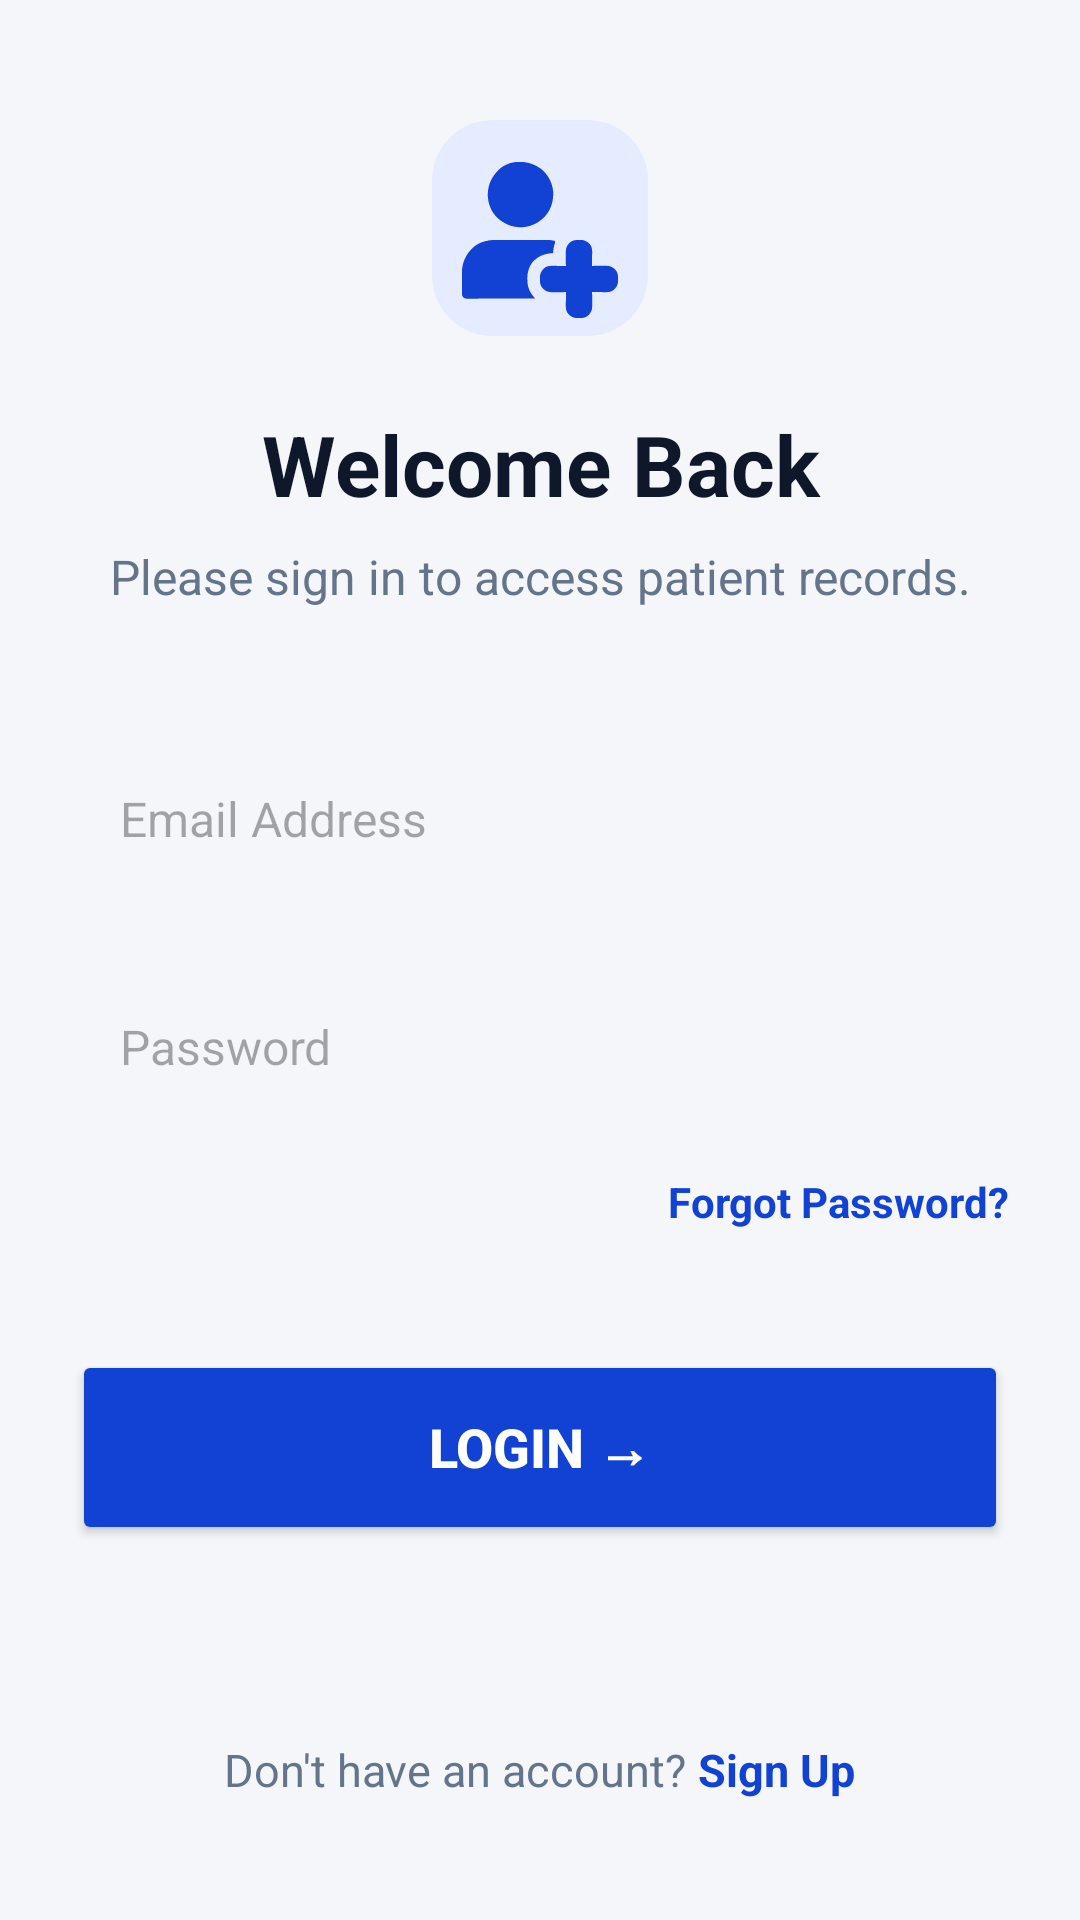

This screen was rendered from an Android layout file. Write that file and the resources it references.
<!-- AndroidManifest.xml: application theme Theme.MediCarePlus -->
<!-- res/layout/activity_login.xml -->
<?xml version="1.0" encoding="utf-8"?>
<ScrollView xmlns:android="http://schemas.android.com/apk/res/android"
    xmlns:app="http://schemas.android.com/apk/res-auto"
    android:layout_width="match_parent"
    android:layout_height="match_parent"
    android:background="#F4F6F9"
    android:fillViewport="true">

    <LinearLayout
        android:layout_width="match_parent"
        android:layout_height="wrap_content"
        android:orientation="vertical"
        android:padding="24dp">

        <Space
            android:layout_width="match_parent"
            android:layout_height="0dp"
            android:layout_weight="0.5" />

        <androidx.cardview.widget.CardView
            android:layout_width="72dp"
            android:layout_height="72dp"
            android:layout_gravity="center"
            android:layout_marginBottom="24dp"
            app:cardBackgroundColor="#E6ECFF"
            app:cardCornerRadius="20dp"
            app:cardElevation="0dp">

            <ImageView
                android:layout_width="52dp"
                android:layout_height="54dp"
                android:layout_gravity="center"
                android:layout_marginTop="4dp"
                android:src="@drawable/ic_patient"
                app:tint="#1142D4" />
        </androidx.cardview.widget.CardView>

        <TextView
            android:layout_width="match_parent"
            android:layout_height="wrap_content"
            android:gravity="center"
            android:text="Welcome Back"
            android:textColor="#0F172A"
            android:textSize="28sp"
            android:textStyle="bold" />

        <TextView
            android:layout_width="match_parent"
            android:layout_height="wrap_content"
            android:layout_marginTop="8dp"
            android:layout_marginBottom="40dp"
            android:gravity="center"
            android:text="Please sign in to access patient records."
            android:textColor="#64748B"
            android:textSize="16sp" />

        <RelativeLayout
            android:layout_width="match_parent"
            android:layout_height="60dp"
            android:layout_marginBottom="16dp"
            android:background="@drawable/editbox_background">

            <EditText
                android:id="@+id/etEmail"
                android:layout_width="match_parent"
                android:layout_height="match_parent"
                android:background="@android:color/transparent"
                android:hint="Email Address"
                android:inputType="textEmailAddress"
                android:paddingStart="16dp"
                android:paddingEnd="48dp"
                android:textSize="16sp" />

        </RelativeLayout>

        <RelativeLayout
            android:layout_width="match_parent"
            android:layout_height="60dp"
            android:layout_marginBottom="12dp"
            android:background="@drawable/editbox_background">

            <EditText
                android:id="@+id/etPassword"
                android:layout_width="match_parent"
                android:layout_height="match_parent"
                android:background="@android:color/transparent"
                android:hint="Password"
                android:inputType="textPassword"
                android:paddingStart="16dp"
                android:paddingEnd="48dp"
                android:textSize="16sp" />

        </RelativeLayout>

        <TextView
            android:layout_width="match_parent"
            android:layout_height="wrap_content"
            android:layout_marginBottom="40dp"
            android:gravity="end"
            android:text="Forgot Password?"
            android:textColor="#1142D4"
            android:textSize="14sp"
            android:textStyle="bold" />

        <Button
            android:id="@+id/btnLogin"
            android:layout_width="match_parent"
            android:layout_height="65dp"
            android:layout_marginBottom="32dp"
            android:backgroundTint="#1142D4"
            android:text="Login →"
            android:textColor="@android:color/white"
            android:textSize="18sp"
            android:textStyle="bold"
            app:cornerRadius="12dp" />

        <Space
            android:layout_width="match_parent"
            android:layout_height="0dp"
            android:layout_weight="1" />

        <LinearLayout
            android:layout_width="match_parent"
            android:layout_height="wrap_content"
            android:orientation="horizontal"
            android:gravity="center"
            android:layout_marginBottom="16dp">

            <TextView
                android:layout_width="wrap_content"
                android:layout_height="wrap_content"
                android:text="Don't have an account? "
                android:textColor="#64748B"
                android:textSize="15sp" />

            <TextView
                android:id="@+id/tvGoToSignUp"
                android:layout_width="wrap_content"
                android:layout_height="wrap_content"
                android:text="Sign Up"
                android:textColor="#1142D4"
                android:textSize="15sp"
                android:textStyle="bold" />
        </LinearLayout>

    </LinearLayout>
</ScrollView>
<!-- resources referenced by this layout -->
<resources>
  <!-- drawable ic_patient: vector/xml drawable (drawable, 4985 chars, omitted) -->
  <style name="Theme.MediCarePlus" parent="Base.Theme.MediCarePlus" />
  <style name="Base.Theme.MediCarePlus" parent="Theme.Material3.DayNight.NoActionBar">
          
          
      </style>
</resources>
